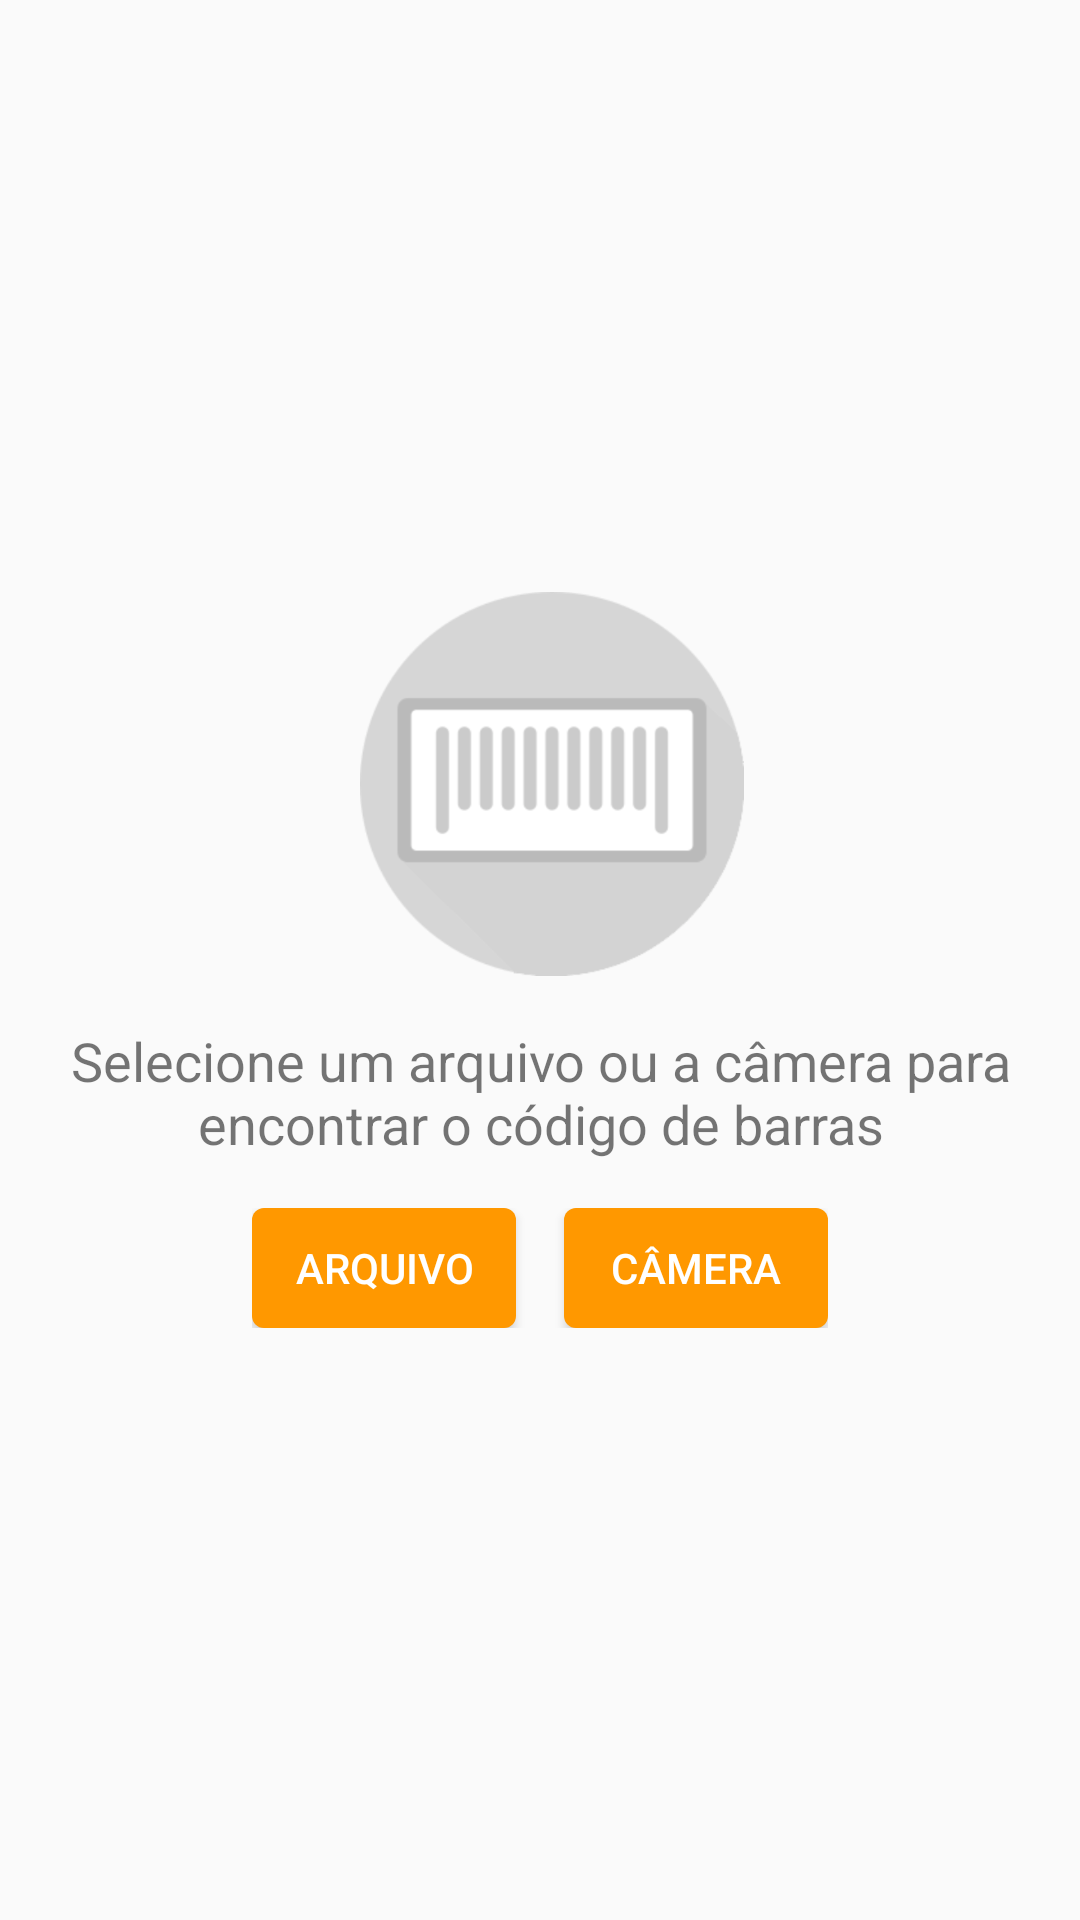

Here is an Android app screen rendered from its layout file. Give the layout XML and the strings, colors and styles it references.
<!-- AndroidManifest.xml: application theme AppTheme -->
<!-- res/layout/fragment_initial.xml -->
<?xml version="1.0" encoding="utf-8"?>
<androidx.constraintlayout.widget.ConstraintLayout xmlns:android="http://schemas.android.com/apk/res/android"
    xmlns:app="http://schemas.android.com/apk/res-auto"
    xmlns:tools="http://schemas.android.com/tools"
             android:layout_width="match_parent"
             android:layout_height="match_parent">

    <include
        layout="@layout/cell_initial"
        android:layout_width="wrap_content"
        android:layout_height="wrap_content"
        app:layout_constraintBottom_toBottomOf="parent"
        app:layout_constraintEnd_toEndOf="parent"
        app:layout_constraintStart_toStartOf="parent"
        app:layout_constraintTop_toTopOf="parent" />

</androidx.constraintlayout.widget.ConstraintLayout>
<!-- res/layout/cell_initial.xml (included above) -->
<?xml version="1.0" encoding="utf-8"?>
<androidx.constraintlayout.widget.ConstraintLayout xmlns:android="http://schemas.android.com/apk/res/android"
    xmlns:app="http://schemas.android.com/apk/res-auto"
    xmlns:tools="http://schemas.android.com/tools"
    android:layout_width="wrap_content"
    android:layout_height="wrap_content">

    <ImageView
        android:id="@+id/imgBarcode"
        android:layout_width="wrap_content"
        android:layout_height="wrap_content"
        android:layout_marginStart="8dp"
        android:layout_marginTop="8dp"
        android:layout_marginEnd="8dp"
        app:layout_constraintEnd_toEndOf="parent"
        app:layout_constraintStart_toStartOf="@+id/txtBarcode"
        app:layout_constraintTop_toTopOf="parent"
        app:srcCompat="@drawable/ic_barcode" />

    <TextView
        android:id="@+id/txtBarcode"
        android:layout_width="match_parent"
        android:layout_height="wrap_content"
        android:layout_marginStart="8dp"
        android:layout_marginTop="16dp"
        android:layout_marginEnd="8dp"
        android:maxLines="3"
        android:text="@string/initial"
        android:textAlignment="center"
        android:textSize="18sp"
        app:layout_constraintEnd_toEndOf="parent"
        app:layout_constraintStart_toStartOf="parent"
        app:layout_constraintTop_toBottomOf="@+id/imgBarcode" />

    <LinearLayout
        android:layout_width="wrap_content"
        android:layout_height="40dp"
        android:layout_marginTop="16dp"
        android:layout_marginBottom="8dp"
        android:orientation="horizontal"
        app:layout_constraintBottom_toBottomOf="parent"
        app:layout_constraintEnd_toEndOf="parent"
        app:layout_constraintStart_toStartOf="parent"
        app:layout_constraintTop_toBottomOf="@+id/txtBarcode">

        <Button
            android:id="@+id/btnArchive"
            android:layout_width="wrap_content"
            android:layout_height="wrap_content"
            android:layout_marginEnd="16dp"
            android:background="@drawable/layer_button_copy_background"
            android:foreground="?attr/selectableItemBackground"
            android:text="@string/title_archive"
            android:textColor="@android:color/white" />

        <Button
            android:id="@+id/btnCamera"
            android:layout_width="wrap_content"
            android:layout_height="wrap_content"
            android:background="@drawable/layer_button_copy_background"
            android:foreground="?attr/selectableItemBackground"
            android:text="@string/title_camera"
            android:textColor="@android:color/white" />
    </LinearLayout>

</androidx.constraintlayout.widget.ConstraintLayout>
<!-- resources referenced by this layout -->
<resources>
  <!-- drawable ic_barcode: png bitmap (drawable-hdpi, 9819 bytes) -->
  <!-- drawable layer_button_copy_background (drawable) -->
  <?xml version="1.0" encoding="utf-8"?>
  <layer-list xmlns:android="http://schemas.android.com/apk/res/android">
      <item>
          <shape android:shape="rectangle">
              <solid android:color="@color/colorAccent"/>
              <corners android:radius="4dp" />
          </shape>
      </item>
  </layer-list>
  <string name="initial">Selecione um arquivo ou a câmera para encontrar o código de barras</string>
  <string name="title_archive">Arquivo</string>
  <string name="title_camera">Câmera</string>
  <style name="AppTheme" parent="Theme.AppCompat.Light.DarkActionBar">
          
          <item name="colorPrimary">@color/colorPrimary</item>
          <item name="colorPrimaryDark">@color/colorPrimaryDark</item>
          <item name="colorAccent">@color/colorAccent</item>
      </style>
  <color name="colorAccent">#ff9800</color>
  <color name="colorPrimary">#2B3742</color>
  <color name="colorPrimaryDark">#1F2327</color>
</resources>
